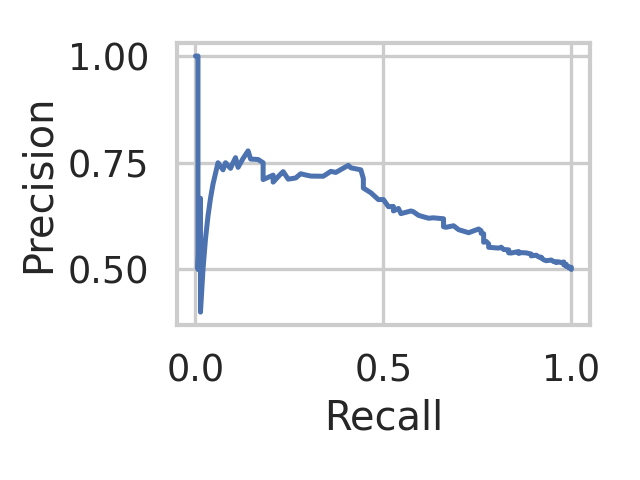

Data behind this chart, as committed beside it:
recall, precision, threshold
1.0, 0.5, 0.4833
1.0, 0.5017, 0.4867
1.0, 0.5051, 0.49
0.9933, 0.5034, 0.4967
0.9933, 0.5051, 0.51
0.9933, 0.5068, 0.52
0.9867, 0.5068, 0.5267
0.9867, 0.5103, 0.5367
0.9867, 0.5121, 0.54
0.98, 0.5104, 0.5467
0.98, 0.5176, 0.55
0.9733, 0.5159, 0.5533
0.9667, 0.5179, 0.56
0.96, 0.5161, 0.5633
0.96, 0.518, 0.5667
0.9533, 0.5181, 0.5733
0.9467, 0.5221, 0.58
0.9333, 0.5204, 0.5833
0.9267, 0.5226, 0.5867
0.92, 0.5267, 0.59
0.92, 0.5287, 0.5967
0.9133, 0.529, 0.6
0.9067, 0.5333, 0.6033
0.8933, 0.5317, 0.6067
0.8933, 0.536, 0.61
0.88, 0.5388, 0.6133
0.8667, 0.5394, 0.6167
0.86, 0.5375, 0.62
0.86, 0.542, 0.6233
0.84, 0.5385, 0.6267
0.8333, 0.5388, 0.63
0.8333, 0.5459, 0.6333
0.82, 0.5467, 0.6367
0.8133, 0.552, 0.64
0.8067, 0.55, 0.6433
0.7933, 0.5509, 0.6467
0.78, 0.5519, 0.65
0.78, 0.5598, 0.6533
0.7733, 0.5659, 0.6567
0.7667, 0.5637, 0.66
0.7667, 0.5838, 0.6633
0.76, 0.5846, 0.6667
0.76, 0.5907, 0.67
0.7533, 0.5947, 0.6733
0.7267, 0.586, 0.6767
0.7, 0.5932, 0.68
0.6867, 0.6023, 0.6833
0.6667, 0.5988, 0.6867
0.66, 0.6, 0.69
0.66, 0.6111, 0.6933
0.66, 0.6188, 0.6967
0.6333, 0.6209, 0.7
0.62, 0.62, 0.7033
0.6067, 0.6233, 0.7067
0.5933, 0.6268, 0.71
0.58, 0.635, 0.7133
0.5733, 0.637, 0.7167
0.5467, 0.6308, 0.72
0.54, 0.6429, 0.7233
0.5267, 0.6371, 0.7267
... 49 more rows
